3-way image classification set "scalogram" from GitHub (chiduc2905/pd_fewshot); label vocabulary: corona, nopd, surface defect.

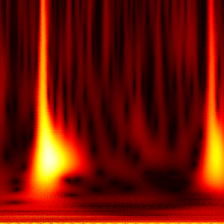
Label: surface defect

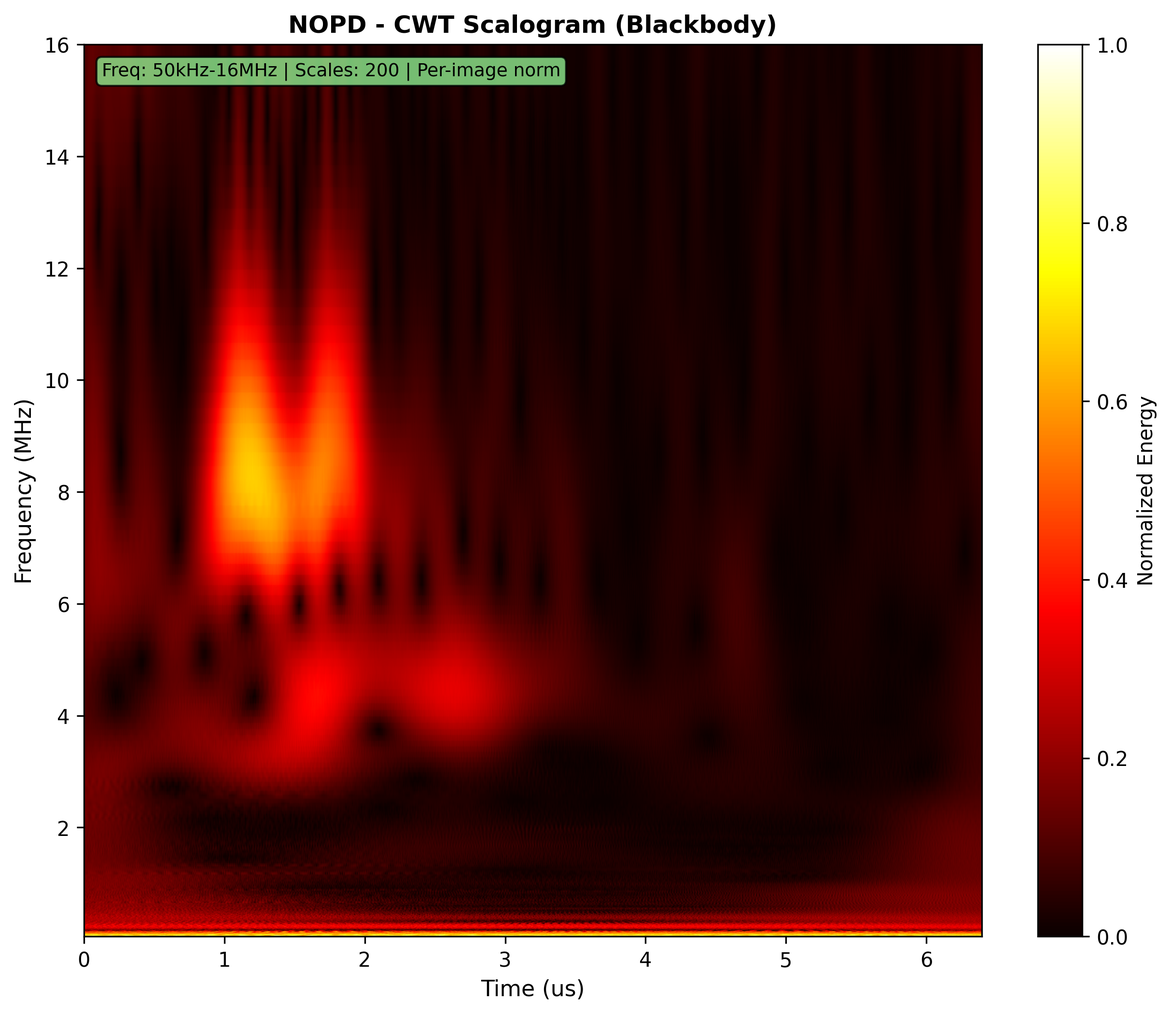
Label: nopd

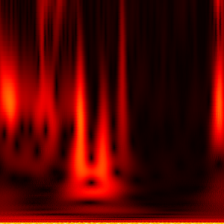
Label: nopd

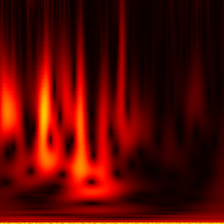
Label: nopd

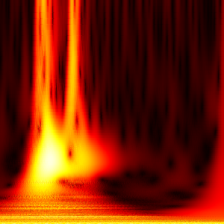
Label: corona

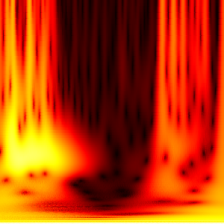
Label: corona
